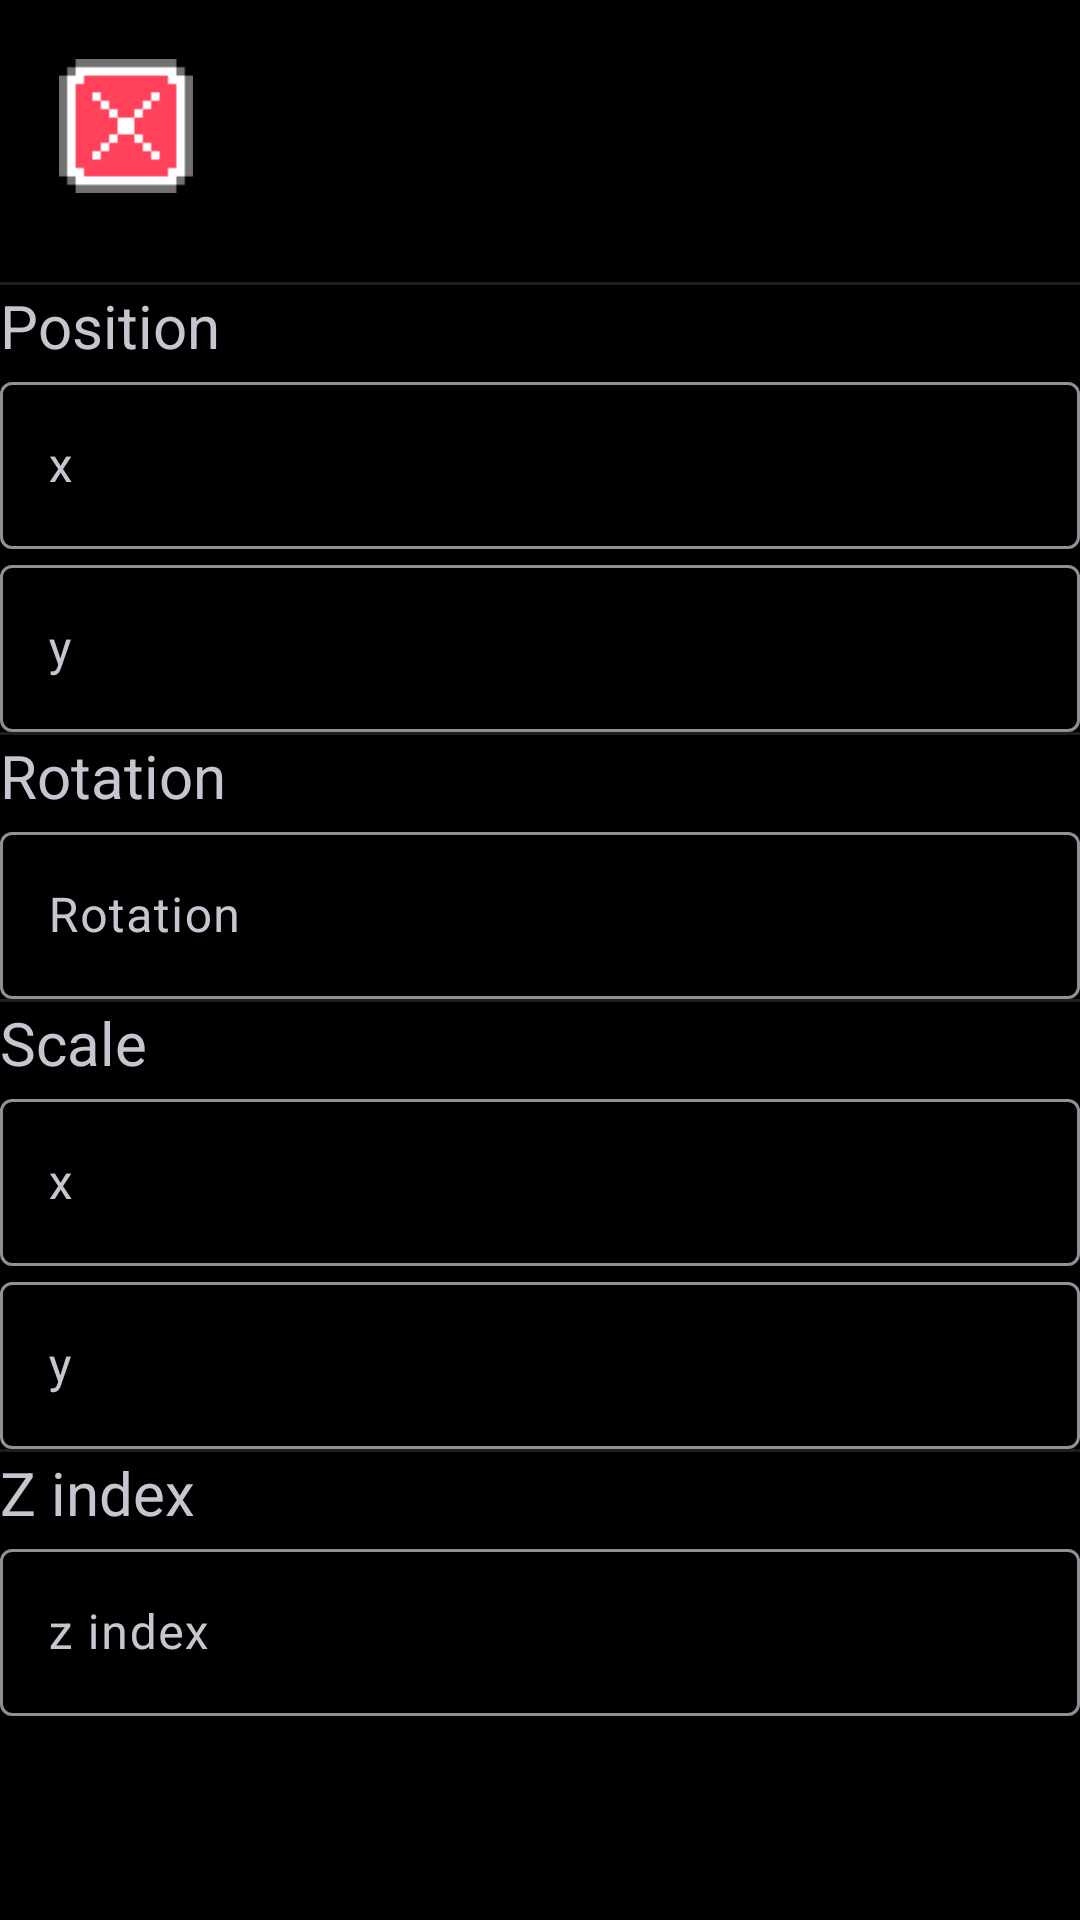

The Android layout XML behind this screen, and the referenced resources:
<!-- AndroidManifest.xml: application theme GdxTheme -->
<!-- res/layout/activity_transform.xml -->
<?xml version="1.0" encoding="utf-8"?>
<androidx.constraintlayout.widget.ConstraintLayout xmlns:android="http://schemas.android.com/apk/res/android"
    xmlns:app="http://schemas.android.com/apk/res-auto"
    android:layout_width="match_parent"
    android:layout_height="match_parent"
    android:background="#000000">

    <LinearLayout
        android:layout_width="match_parent"
        android:layout_height="match_parent"
        android:orientation="vertical">

        <LinearLayout
            android:layout_width="wrap_content"
            android:layout_height="wrap_content"
            android:layout_marginBottom="10dp"
            android:orientation="horizontal">

            <ImageButton
                android:id="@+id/transform_close_button"
                android:layout_width="wrap_content"
                android:layout_height="wrap_content"
                android:layout_marginLeft="10dp"
                android:layout_marginTop="10dp"
                android:layout_marginRight="10dp"
                android:layout_marginBottom="10dp"
                android:layout_weight="1"
                android:background="#00FFFFFF"
                android:scaleX="0.7"
                android:scaleY="0.7"
                app:srcCompat="@drawable/back_button" />
        </LinearLayout>

        <View
            android:id="@+id/divider2"
            android:layout_width="match_parent"
            android:layout_height="1dp"
            android:background="?android:attr/listDivider" />

        <TextView
            android:id="@+id/textView2"
            android:layout_width="match_parent"
            android:layout_height="wrap_content"
            android:text="Position"
            android:textSize="20sp" />

        <com.google.android.material.textfield.TextInputLayout
            android:layout_width="match_parent"
            android:layout_height="wrap_content">

            <com.google.android.material.textfield.TextInputEditText
                android:id="@+id/transform_pos_x_input"
                android:layout_width="match_parent"
                android:layout_height="wrap_content"
                android:hint="x"
                android:inputType="number" />

        </com.google.android.material.textfield.TextInputLayout>

        <com.google.android.material.textfield.TextInputLayout
            android:layout_width="match_parent"
            android:layout_height="wrap_content">

            <com.google.android.material.textfield.TextInputEditText
                android:id="@+id/transform_pos_y_input"
                android:layout_width="match_parent"
                android:layout_height="wrap_content"
                android:hint="y"
                android:inputType="number" />
        </com.google.android.material.textfield.TextInputLayout>

        <View
            android:id="@+id/divider4"
            android:layout_width="match_parent"
            android:layout_height="1dp"
            android:background="?android:attr/listDivider" />

        <TextView
            android:id="@+id/textView3"
            android:layout_width="match_parent"
            android:layout_height="wrap_content"
            android:text="Rotation"
            android:textSize="20sp" />

        <com.google.android.material.textfield.TextInputLayout
            android:layout_width="match_parent"
            android:layout_height="wrap_content">

            <com.google.android.material.textfield.TextInputEditText
                android:id="@+id/transform_rotation_input"
                android:layout_width="match_parent"
                android:layout_height="wrap_content"
                android:hint="Rotation"
                android:inputType="number" />
        </com.google.android.material.textfield.TextInputLayout>

        <View
            android:id="@+id/divider5"
            android:layout_width="match_parent"
            android:layout_height="1dp"
            android:background="?android:attr/listDivider" />

        <TextView
            android:id="@+id/textView5"
            android:layout_width="match_parent"
            android:layout_height="wrap_content"
            android:text="Scale"
            android:textSize="20sp" />

        <com.google.android.material.textfield.TextInputLayout
            android:layout_width="match_parent"
            android:layout_height="wrap_content">

            <com.google.android.material.textfield.TextInputEditText
                android:id="@+id/transform_scale_x_input"
                android:layout_width="match_parent"
                android:layout_height="wrap_content"
                android:hint="x"
                android:inputType="number" />
        </com.google.android.material.textfield.TextInputLayout>

        <com.google.android.material.textfield.TextInputLayout
            android:layout_width="match_parent"
            android:layout_height="wrap_content">

            <com.google.android.material.textfield.TextInputEditText
                android:id="@+id/transform_scale_y_input"
                android:layout_width="match_parent"
                android:layout_height="wrap_content"
                android:hint="y"
                android:inputType="number" />
        </com.google.android.material.textfield.TextInputLayout>

        <View
            android:id="@+id/divider6"
            android:layout_width="match_parent"
            android:layout_height="1dp"
            android:background="?android:attr/listDivider" />

        <TextView
            android:id="@+id/textView6"
            android:layout_width="match_parent"
            android:layout_height="wrap_content"
            android:text="Z index"
            android:textSize="20sp" />

        <com.google.android.material.textfield.TextInputLayout
            android:layout_width="match_parent"
            android:layout_height="wrap_content">

            <com.google.android.material.textfield.TextInputEditText
                android:id="@+id/transform_z_index_input"
                android:layout_width="match_parent"
                android:layout_height="wrap_content"
                android:hint="z index"
                android:inputType="number" />
        </com.google.android.material.textfield.TextInputLayout>

    </LinearLayout>
</androidx.constraintlayout.widget.ConstraintLayout>
<!-- resources referenced by this layout -->
<resources>
  <!-- drawable back_button: png bitmap (drawable, 440 bytes) -->
  <style name="GdxTheme" parent="Theme.Material3.Dark.NoActionBar">
          <item name="android:windowBackground">@color/bg_dark</item>
          <item name="android:colorBackground">@color/bg_dark</item>
          <item name="colorSurface">@color/bg_surface</item>
          <item name="colorPrimary">@color/primary</item>
          <item name="colorSecondary">@color/accent</item>
          <item name="android:textColorPrimary">@color/text_primary</item>
          <item name="android:textColorSecondary">@color/text_secondary</item>
          <item name="android:navigationBarColor">@color/bottom_nav_bg</item>
          <item name="android:statusBarColor">@color/bg_dark</item>
      </style>
  <color name="bg_dark">#0B0F19</color>
  <color name="bg_surface">#151C2C</color>
  <color name="primary">#3B82F6</color>
  <color name="accent">#8B5CF6</color>
  <color name="text_primary">#F8FAFC</color>
  <color name="text_secondary">#94A3B8</color>
  <color name="bottom_nav_bg">#0F172A</color>
</resources>
